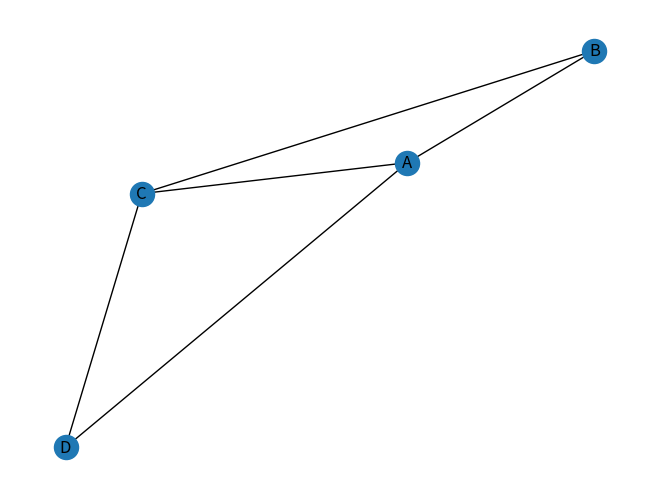

The matplotlib source for this figure:
import networkx as nx
import matplotlib.pyplot as plt


# *************************
#           Graph
#
#       A-----------B
#       | \         |
#       |    \      |
#       |      \    |
#       |         \ |
#       D-----------C
#
# *************************

# initialize latencies for edges (links)
weights = [
    ("A", "B", 1000),
    ("B", "C", 100),
    ("C", "D", 100),
    ("D", "A", 100),
    ("A", "C", 1000)
]

# create Graph
G = nx.Graph()
G.add_weighted_edges_from(weights)

path = nx.dijkstra_path(G, "A", "B", weight="weight")
dist = nx.dijkstra_path_length(G, "A", "B", weight="weight")

print(path, dist)

nx.draw(G, with_labels=True)
plt.show()

print('Ok!')
